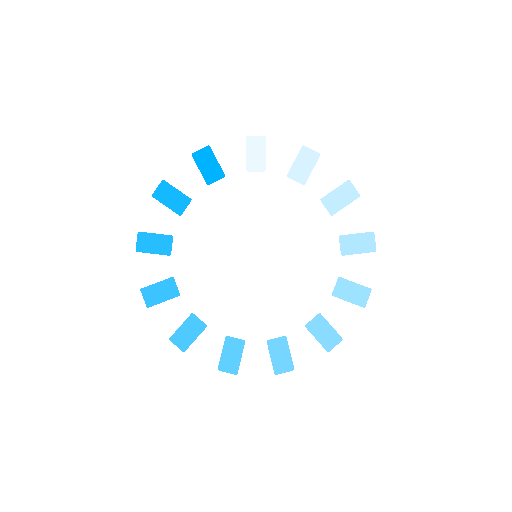
t = 0.00 s
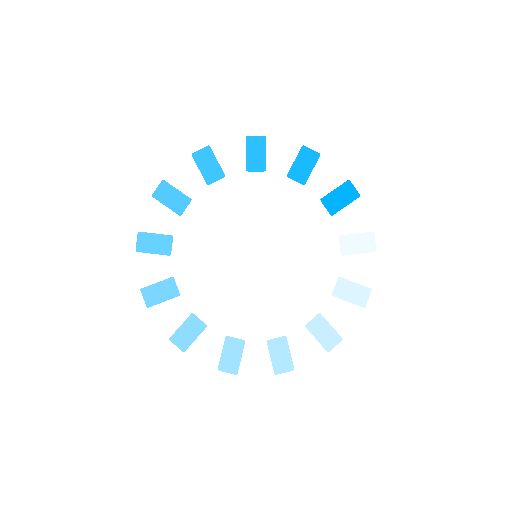
t = 0.31 s
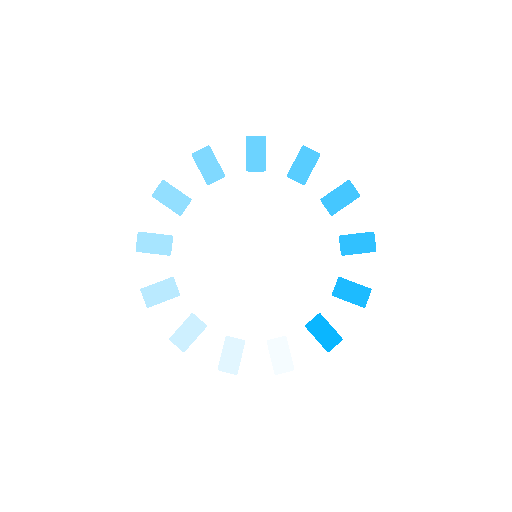
t = 0.61 s
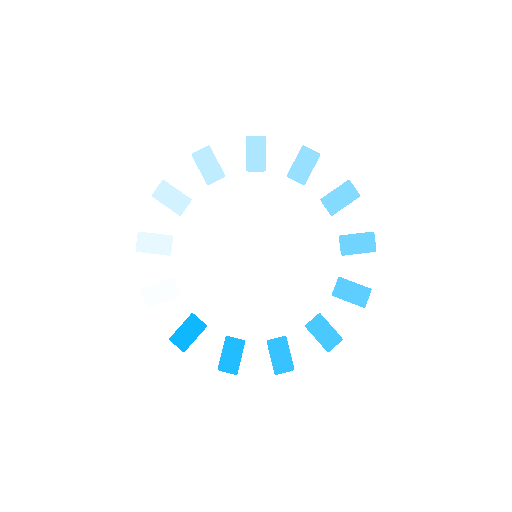
t = 0.92 s

The animated SVG that drew these frames (rendered in a browser with its animation timeline set to each time). Animation: 13 SMIL elements (animate=13); one cycle of 1.22 s, repeats indefinitely.

<?xml version="1.0" encoding="utf-8"?>
<svg xmlns="http://www.w3.org/2000/svg" xmlns:xlink="http://www.w3.org/1999/xlink" style="margin: auto; background: none; display: block; shape-rendering: crispedges;" width="237px" height="237px" viewBox="0 0 100 100" preserveAspectRatio="xMidYMid">
<g transform="rotate(0 50 50)">
  <rect x="48" y="26.5" rx="0.35000000000000003" ry="0.35000000000000003" width="4" height="7" fill="#00b3ff">
    <animate attributeName="opacity" values="1;0" keyTimes="0;1" dur="1.2195121951219512s" begin="-1.125703564727955s" repeatCount="indefinite"></animate>
  </rect>
</g><g transform="rotate(27.692307692307693 50 50)">
  <rect x="48" y="26.5" rx="0.35000000000000003" ry="0.35000000000000003" width="4" height="7" fill="#00b3ff">
    <animate attributeName="opacity" values="1;0" keyTimes="0;1" dur="1.2195121951219512s" begin="-1.0318949343339587s" repeatCount="indefinite"></animate>
  </rect>
</g><g transform="rotate(55.38461538461539 50 50)">
  <rect x="48" y="26.5" rx="0.35000000000000003" ry="0.35000000000000003" width="4" height="7" fill="#00b3ff">
    <animate attributeName="opacity" values="1;0" keyTimes="0;1" dur="1.2195121951219512s" begin="-0.9380863039399625s" repeatCount="indefinite"></animate>
  </rect>
</g><g transform="rotate(83.07692307692308 50 50)">
  <rect x="48" y="26.5" rx="0.35000000000000003" ry="0.35000000000000003" width="4" height="7" fill="#00b3ff">
    <animate attributeName="opacity" values="1;0" keyTimes="0;1" dur="1.2195121951219512s" begin="-0.8442776735459662s" repeatCount="indefinite"></animate>
  </rect>
</g><g transform="rotate(110.76923076923077 50 50)">
  <rect x="48" y="26.5" rx="0.35000000000000003" ry="0.35000000000000003" width="4" height="7" fill="#00b3ff">
    <animate attributeName="opacity" values="1;0" keyTimes="0;1" dur="1.2195121951219512s" begin="-0.7504690431519699s" repeatCount="indefinite"></animate>
  </rect>
</g><g transform="rotate(138.46153846153845 50 50)">
  <rect x="48" y="26.5" rx="0.35000000000000003" ry="0.35000000000000003" width="4" height="7" fill="#00b3ff">
    <animate attributeName="opacity" values="1;0" keyTimes="0;1" dur="1.2195121951219512s" begin="-0.6566604127579737s" repeatCount="indefinite"></animate>
  </rect>
</g><g transform="rotate(166.15384615384616 50 50)">
  <rect x="48" y="26.5" rx="0.35000000000000003" ry="0.35000000000000003" width="4" height="7" fill="#00b3ff">
    <animate attributeName="opacity" values="1;0" keyTimes="0;1" dur="1.2195121951219512s" begin="-0.5628517823639775s" repeatCount="indefinite"></animate>
  </rect>
</g><g transform="rotate(193.84615384615384 50 50)">
  <rect x="48" y="26.5" rx="0.35000000000000003" ry="0.35000000000000003" width="4" height="7" fill="#00b3ff">
    <animate attributeName="opacity" values="1;0" keyTimes="0;1" dur="1.2195121951219512s" begin="-0.46904315196998125s" repeatCount="indefinite"></animate>
  </rect>
</g><g transform="rotate(221.53846153846155 50 50)">
  <rect x="48" y="26.5" rx="0.35000000000000003" ry="0.35000000000000003" width="4" height="7" fill="#00b3ff">
    <animate attributeName="opacity" values="1;0" keyTimes="0;1" dur="1.2195121951219512s" begin="-0.37523452157598497s" repeatCount="indefinite"></animate>
  </rect>
</g><g transform="rotate(249.23076923076923 50 50)">
  <rect x="48" y="26.5" rx="0.35000000000000003" ry="0.35000000000000003" width="4" height="7" fill="#00b3ff">
    <animate attributeName="opacity" values="1;0" keyTimes="0;1" dur="1.2195121951219512s" begin="-0.28142589118198874s" repeatCount="indefinite"></animate>
  </rect>
</g><g transform="rotate(276.9230769230769 50 50)">
  <rect x="48" y="26.5" rx="0.35000000000000003" ry="0.35000000000000003" width="4" height="7" fill="#00b3ff">
    <animate attributeName="opacity" values="1;0" keyTimes="0;1" dur="1.2195121951219512s" begin="-0.18761726078799248s" repeatCount="indefinite"></animate>
  </rect>
</g><g transform="rotate(304.61538461538464 50 50)">
  <rect x="48" y="26.5" rx="0.35000000000000003" ry="0.35000000000000003" width="4" height="7" fill="#00b3ff">
    <animate attributeName="opacity" values="1;0" keyTimes="0;1" dur="1.2195121951219512s" begin="-0.09380863039399624s" repeatCount="indefinite"></animate>
  </rect>
</g><g transform="rotate(332.3076923076923 50 50)">
  <rect x="48" y="26.5" rx="0.35000000000000003" ry="0.35000000000000003" width="4" height="7" fill="#00b3ff">
    <animate attributeName="opacity" values="1;0" keyTimes="0;1" dur="1.2195121951219512s" begin="0s" repeatCount="indefinite"></animate>
  </rect>
</g>
<!-- [ldio] generated by https://loading.io/ --></svg>
